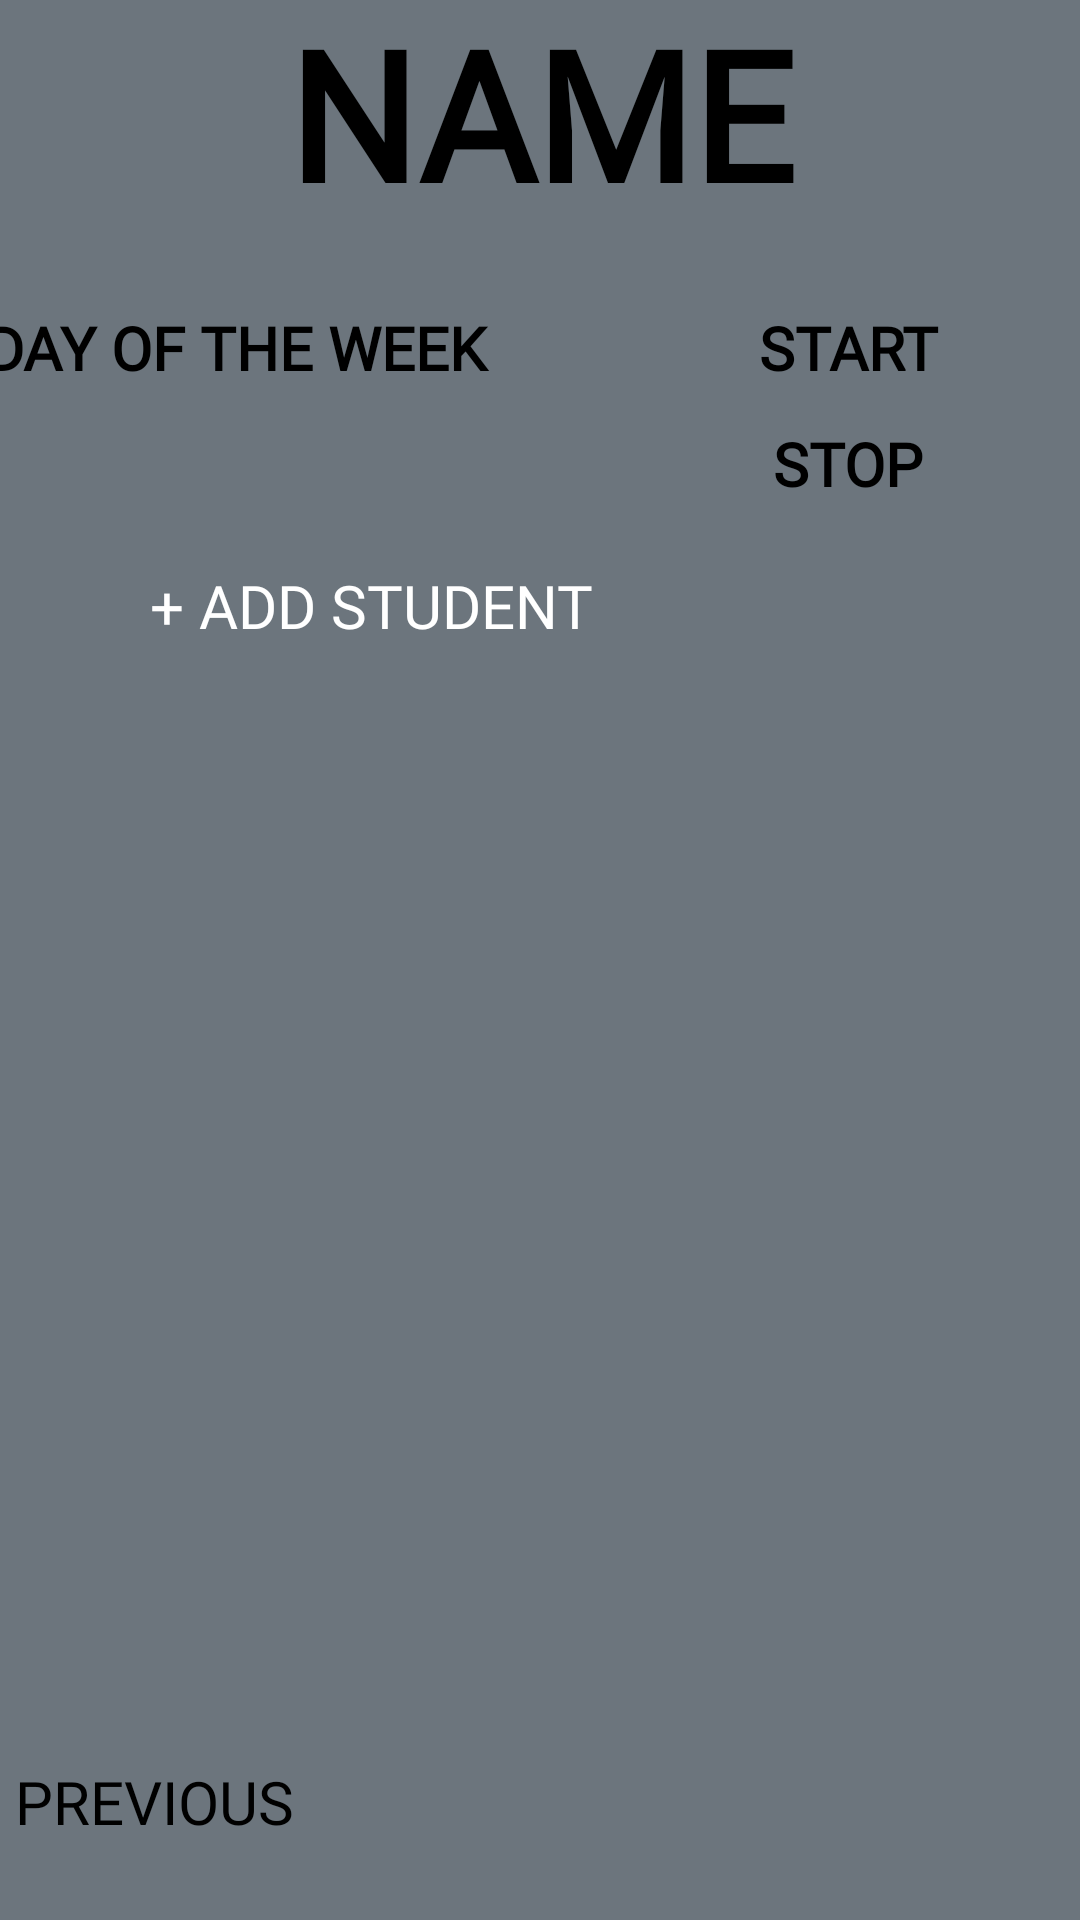

Here is an Android app screen rendered from its layout file. Give the layout XML and the strings, colors and styles it references.
<!-- AndroidManifest.xml: application theme AppTheme.NoActionBar -->
<!-- res/layout/onegroup_fragment.xml -->
<?xml version="1.0" encoding="utf-8"?>
<androidx.constraintlayout.widget.ConstraintLayout xmlns:android="http://schemas.android.com/apk/res/android"
    xmlns:app="http://schemas.android.com/apk/res-auto"
    xmlns:tools="http://schemas.android.com/tools"
    android:id="@+id/frameLayout"
    android:layout_width="match_parent"
    android:layout_height="match_parent"
    android:layout_gravity="center_horizontal"
    android:background="@color/main_dark_gray"
    tools:context=".subjects_fragment">

    <TextView
        android:id="@+id/group_name"
        android:layout_width="match_parent"
        android:layout_height="wrap_content"
        android:layout_marginTop="27dp"
        android:layout_marginBottom="24dp"
        android:fontFamily="@font/rasa"
        android:text="@string/group_name"
        android:textAlignment="center"
        android:textColor="@color/black"
        android:textSize="60sp"
        android:textStyle="bold"
        app:layout_constraintBottom_toTopOf="@+id/linearLayout"
        app:layout_constraintEnd_toEndOf="parent"
        app:layout_constraintHorizontal_bias="0.0"
        app:layout_constraintStart_toStartOf="parent"
        app:layout_constraintTop_toTopOf="parent" />

    <Button
        android:id="@+id/button_create_student"
        android:layout_width="match_parent"
        android:layout_height="23dp"
        android:layout_marginStart="50dp"
        android:layout_marginTop="8dp"
        android:background="@null"
        android:fontFamily="@font/rasa"
        android:text="@string/add_student"
        android:textAlignment="viewStart"
        android:textColor="@color/white"
        android:textSize="20dp"
        app:layout_constraintBottom_toTopOf="@+id/studentsRecycleView"
        app:layout_constraintEnd_toEndOf="parent"
        app:layout_constraintHorizontal_bias="0.0"
        app:layout_constraintStart_toStartOf="parent"
        app:layout_constraintTop_toBottomOf="@+id/linearLayout" />

    <androidx.recyclerview.widget.RecyclerView
        android:id="@+id/studentsRecycleView"
        android:layout_width="304dp"
        android:layout_height="426dp"
        android:layout_marginStart="53dp"
        android:layout_marginTop="3dp"
        android:layout_marginEnd="54dp"
        android:layout_marginBottom="1dp"
        android:background="@null"
        app:layout_constraintBottom_toTopOf="@+id/button_delete_group"
        app:layout_constraintEnd_toEndOf="parent"
        app:layout_constraintHorizontal_bias="0.0"
        app:layout_constraintStart_toStartOf="parent"
        app:layout_constraintTop_toBottomOf="@+id/button_create_student" />

    <Button
        android:id="@+id/button_back_group"
        android:layout_width="match_parent"
        android:layout_height="43dp"
        android:layout_marginStart="5dp"
        android:layout_marginBottom="10dp"
        android:background="@null"
        android:fontFamily="@font/rasa"

        android:text="@string/back"
        android:textAlignment="viewStart"
        android:textColor="@color/black"
        android:textSize="20dp"
        app:layout_constraintBottom_toBottomOf="parent"
        app:layout_constraintEnd_toEndOf="parent"
        app:layout_constraintHorizontal_bias="0.0"
        app:layout_constraintStart_toStartOf="parent" />

    <LinearLayout
        android:id="@+id/linearLayout"
        android:layout_width="409dp"
        android:layout_height="77dp"
        android:layout_marginStart="20dp"
        android:layout_marginTop="1dp"
        android:layout_marginEnd="20dp"
        android:layout_marginBottom="1dp"
        android:orientation="horizontal"
        app:layout_constraintBottom_toTopOf="@+id/button_create_student"
        app:layout_constraintEnd_toEndOf="parent"
        app:layout_constraintStart_toStartOf="parent"
        app:layout_constraintTop_toBottomOf="@+id/group_name">

        <TextView
            android:id="@+id/day_view"
            android:layout_width="match_parent"
            android:layout_height="match_parent"
            android:layout_weight="2"
            android:fontFamily="@font/rasa"
            android:text="@string/day"
            android:textAlignment="center"
            android:textColor="@color/black"
            android:textSize="20sp"
            android:textStyle="bold" />

        <LinearLayout
            android:layout_width="match_parent"
            android:layout_height="match_parent"
            android:layout_weight="2"
            android:orientation="vertical">

            <TextView
                android:id="@+id/start_hour_view"
                android:layout_width="match_parent"
                android:layout_height="match_parent"
                android:layout_weight="3"
                android:fontFamily="@font/rasa"
                android:text="@string/start"
                android:textAlignment="center"
                android:textColor="@color/black"
                android:textSize="20sp"
                android:textStyle="bold" />

            <TextView
                android:id="@+id/end_hour_view"
                android:layout_width="match_parent"
                android:layout_height="match_parent"
                android:layout_weight="3"
                android:fontFamily="@font/rasa"
                android:text="@string/stop"
                android:textAlignment="center"
                android:textColor="@color/black"
                android:textSize="20sp"
                android:textStyle="bold" />
        </LinearLayout>

    </LinearLayout>

    <Button
        android:id="@+id/button_delete_group"
        android:layout_width="match_parent"
        android:layout_height="43dp"
        android:layout_marginTop="3dp"
        android:background="@null"
        android:fontFamily="@font/rasa"
        android:text="@string/delete_group"
        android:textAlignment="viewStart"
        android:textColor="@color/white"
        android:textSize="20dp"
        app:layout_constraintBottom_toTopOf="@+id/button_back_group"
        app:layout_constraintEnd_toEndOf="parent"
        app:layout_constraintStart_toStartOf="parent"
        app:layout_constraintTop_toBottomOf="@+id/studentsRecycleView" />


</androidx.constraintlayout.widget.ConstraintLayout>
<!-- resources referenced by this layout -->
<resources>
  <color name="black">#FF000000</color>
  <color name="main_dark_gray">#6C757D</color>
  <color name="white">#FFFFFFFF</color>
  <string name="add_student">+ ADD STUDENT</string>
  <string name="back"> PREVIOUS </string>
  <string name="day">DAY OF THE WEEK</string>
  <string name="delete_group">- DELETE GROUP</string>
  <string name="group_name">GROUP NAME</string>
  <string name="start">START</string>
  <string name="stop">STOP</string>
</resources>
